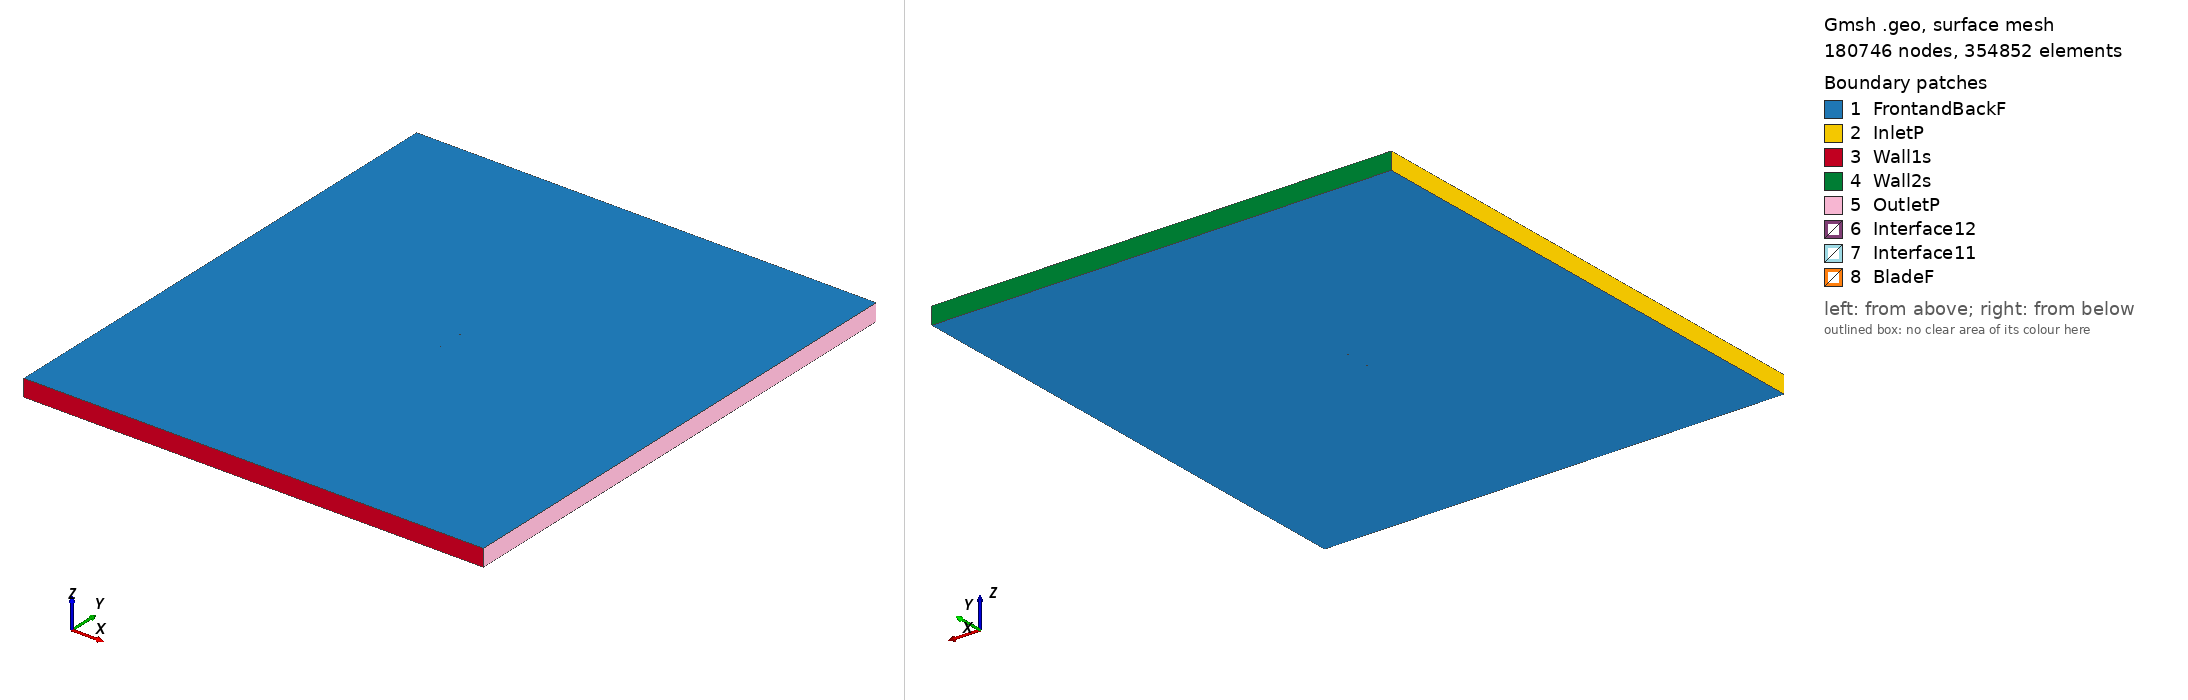

Gmsh geometry script, surface-meshed: 180746 nodes, 354852 surface elements. Boundary patches (legend numbers): 1 FrontandBackF, 2 InletP, 3 Wall1s, 4 Wall2s, 5 OutletP, 6 Interface12, 7 Interface11, 8 BladeF. Left view from above one corner, right view from below the opposite corner. Legend entries are the model's physical surfaces. The drawing asked Gmsh for element sizes between 1% and 20% of the model's largest extent; the script's own settings can give other sizes.

=== ms313_tsr2_4.7828_aoa_2.3418.geo (drawn) ===
SetFactory("OpenCASCADE");

Point(1) = {0.074902, 0.736919, 0, 1.0};
Point(2) = {0.072409, 0.736514, 0, 1.0};
Point(3) = {0.068497, 0.735877, 0, 1.0};
Point(4) = {0.064585, 0.735239, 0, 1.0};
Point(5) = {0.060674, 0.734607, 0, 1.0};
Point(6) = {0.056763, 0.733977, 0, 1.0};
Point(7) = {0.052852, 0.733355, 0, 1.0};
Point(8) = {0.048942, 0.732755, 0, 1.0};
Point(9) = {0.045033, 0.732181, 0, 1.0};
Point(10) = {0.041125, 0.731639, 0, 1.0};
Point(11) = {0.037219, 0.731132, 0, 1.0};
Point(12) = {0.033314, 0.730664, 0, 1.0};
Point(13) = {0.029412, 0.730242, 0, 1.0};
Point(14) = {0.025511, 0.729871, 0, 1.0};
Point(15) = {0.021613, 0.729555, 0, 1.0};
Point(16) = {0.017717, 0.729299, 0, 1.0};
Point(17) = {0.013823, 0.729101, 0, 1.0};
Point(18) = {0.009932, 0.728959, 0, 1.0};
Point(19) = {0.006043, 0.728870, 0, 1.0};
Point(20) = {0.002156, 0.728829, 0, 1.0};
Point(21) = {-0.001730, 0.728831, 0, 1.0};
Point(22) = {-0.005614, 0.728872, 0, 1.0};
Point(23) = {-0.009496, 0.728952, 0, 1.0};
Point(24) = {-0.013377, 0.729069, 0, 1.0};
Point(25) = {-0.017256, 0.729223, 0, 1.0};
Point(26) = {-0.021133, 0.729413, 0, 1.0};
Point(27) = {-0.025010, 0.729641, 0, 1.0};
Point(28) = {-0.028884, 0.729906, 0, 1.0};
Point(29) = {-0.032757, 0.730213, 0, 1.0};
Point(30) = {-0.036628, 0.730567, 0, 1.0};
Point(31) = {-0.040497, 0.730970, 0, 1.0};
Point(32) = {-0.044364, 0.731427, 0, 1.0};
Point(33) = {-0.048228, 0.731945, 0, 1.0};
Point(34) = {-0.052090, 0.732534, 0, 1.0};
Point(35) = {-0.055947, 0.733217, 0, 1.0};
Point(36) = {-0.059800, 0.734027, 0, 1.0};
Point(37) = {-0.063644, 0.735030, 0, 1.0};
Point(38) = {-0.067474, 0.736389, 0, 1.0};
Point(39) = {-0.069378, 0.737331, 0, 1.0};
Point(40) = {-0.071271, 0.738562, 0, 1.0};
Point(41) = {-0.073146, 0.740218, 0, 1.0};
Point(42) = {-0.074251, 0.741688, 0, 1.0};
Point(43) = {-0.074681, 0.742583, 0, 1.0};
Point(44) = {-0.074937, 0.743913, 0, 1.0};
Point(45) = {-0.074581, 0.745026, 0, 1.0};
Point(46) = {-0.074092, 0.745582, 0, 1.0};
Point(47) = {-0.072895, 0.746352, 0, 1.0};
Point(48) = {-0.070921, 0.747102, 0, 1.0};
Point(49) = {-0.068958, 0.747614, 0, 1.0};
Point(50) = {-0.066999, 0.748008, 0, 1.0};
Point(51) = {-0.063089, 0.748598, 0, 1.0};
Point(52) = {-0.059186, 0.749029, 0, 1.0};
Point(53) = {-0.055287, 0.749355, 0, 1.0};
Point(54) = {-0.051392, 0.749602, 0, 1.0};
Point(55) = {-0.047499, 0.749782, 0, 1.0};
Point(56) = {-0.043608, 0.749904, 0, 1.0};
Point(57) = {-0.039720, 0.749974, 0, 1.0};
Point(58) = {-0.035834, 0.750000, 0, 1.0};
Point(59) = {-0.031949, 0.749987, 0, 1.0};
Point(60) = {-0.028065, 0.749940, 0, 1.0};
Point(61) = {-0.024183, 0.749861, 0, 1.0};
Point(62) = {-0.020302, 0.749752, 0, 1.0};
Point(63) = {-0.016422, 0.749608, 0, 1.0};
Point(64) = {-0.012544, 0.749428, 0, 1.0};
Point(65) = {-0.008668, 0.749206, 0, 1.0};
Point(66) = {-0.004793, 0.748939, 0, 1.0};
Point(67) = {-0.000920, 0.748625, 0, 1.0};
Point(68) = {0.002950, 0.748265, 0, 1.0};
Point(69) = {0.006819, 0.747859, 0, 1.0};
Point(70) = {0.010686, 0.747406, 0, 1.0};
Point(71) = {0.014551, 0.746905, 0, 1.0};
Point(72) = {0.018414, 0.746352, 0, 1.0};
Point(73) = {0.022275, 0.745752, 0, 1.0};
Point(74) = {0.026134, 0.745110, 0, 1.0};
Point(75) = {0.029992, 0.744438, 0, 1.0};
Point(76) = {0.033850, 0.743747, 0, 1.0};
Point(77) = {0.037706, 0.743045, 0, 1.0};
Point(78) = {0.041563, 0.742343, 0, 1.0};
Point(79) = {0.045420, 0.741652, 0, 1.0};
Point(80) = {0.049279, 0.740988, 0, 1.0};
Point(81) = {0.053139, 0.740366, 0, 1.0};
Point(82) = {0.057001, 0.739803, 0, 1.0};
Point(83) = {0.060866, 0.739310, 0, 1.0};
Point(84) = {0.064735, 0.738903, 0, 1.0};
Point(85) = {0.068608, 0.738601, 0, 1.0};
Point(86) = {0.072487, 0.738429, 0, 1.0};
Point(87) = {0.074963, 0.738401, 0, 1.0};
Point(88) = {-0.074902, -0.736919, 0, 1.0};
Point(89) = {-0.072409, -0.736514, 0, 1.0};
Point(90) = {-0.068497, -0.735877, 0, 1.0};
Point(91) = {-0.064585, -0.735239, 0, 1.0};
Point(92) = {-0.060674, -0.734607, 0, 1.0};
Point(93) = {-0.056763, -0.733977, 0, 1.0};
Point(94) = {-0.052852, -0.733355, 0, 1.0};
Point(95) = {-0.048942, -0.732755, 0, 1.0};
Point(96) = {-0.045033, -0.732181, 0, 1.0};
Point(97) = {-0.041125, -0.731639, 0, 1.0};
Point(98) = {-0.037219, -0.731132, 0, 1.0};
Point(99) = {-0.033314, -0.730664, 0, 1.0};
Point(100) = {-0.029412, -0.730242, 0, 1.0};
Point(101) = {-0.025511, -0.729871, 0, 1.0};
Point(102) = {-0.021613, -0.729555, 0, 1.0};
Point(103) = {-0.017717, -0.729299, 0, 1.0};
Point(104) = {-0.013823, -0.729101, 0, 1.0};
Point(105) = {-0.009932, -0.728959, 0, 1.0};
Point(106) = {-0.006043, -0.728870, 0, 1.0};
Point(107) = {-0.002156, -0.728829, 0, 1.0};
Point(108) = {0.001730, -0.728831, 0, 1.0};
Point(109) = {0.005614, -0.728872, 0, 1.0};
Point(110) = {0.009496, -0.728952, 0, 1.0};
Point(111) = {0.013377, -0.729069, 0, 1.0};
Point(112) = {0.017256, -0.729223, 0, 1.0};
Point(113) = {0.021133, -0.729413, 0, 1.0};
Point(114) = {0.025010, -0.729641, 0, 1.0};
Point(115) = {0.028884, -0.729906, 0, 1.0};
Point(116) = {0.032757, -0.730213, 0, 1.0};
Point(117) = {0.036628, -0.730567, 0, 1.0};
Point(118) = {0.040497, -0.730970, 0, 1.0};
Point(119) = {0.044364, -0.731427, 0, 1.0};
Point(120) = {0.048228, -0.731945, 0, 1.0};
Point(121) = {0.052090, -0.732534, 0, 1.0};
Point(122) = {0.055947, -0.733217, 0, 1.0};
Point(123) = {0.059800, -0.734027, 0, 1.0};
Point(124) = {0.063644, -0.735030, 0, 1.0};
Point(125) = {0.067474, -0.736389, 0, 1.0};
Point(126) = {0.069378, -0.737331, 0, 1.0};
Point(127) = {0.071271, -0.738562, 0, 1.0};
Point(128) = {0.073146, -0.740218, 0, 1.0};
Point(129) = {0.074251, -0.741688, 0, 1.0};
Point(130) = {0.074681, -0.742583, 0, 1.0};
Point(131) = {0.074937, -0.743913, 0, 1.0};
Point(132) = {0.074581, -0.745026, 0, 1.0};
Point(133) = {0.074092, -0.745582, 0, 1.0};
Point(134) = {0.072895, -0.746352, 0, 1.0};
Point(135) = {0.070921, -0.747102, 0, 1.0};
Point(136) = {0.068958, -0.747614, 0, 1.0};
Point(137) = {0.066999, -0.748008, 0, 1.0};
Point(138) = {0.063089, -0.748598, 0, 1.0};
Point(139) = {0.059186, -0.749029, 0, 1.0};
Point(140) = {0.055287, -0.749355, 0, 1.0};
Point(141) = {0.051392, -0.749602, 0, 1.0};
Point(142) = {0.047499, -0.749782, 0, 1.0};
Point(143) = {0.043608, -0.749904, 0, 1.0};
Point(144) = {0.039720, -0.749974, 0, 1.0};
Point(145) = {0.035834, -0.750000, 0, 1.0};
Point(146) = {0.031949, -0.749987, 0, 1.0};
Point(147) = {0.028065, -0.749940, 0, 1.0};
Point(148) = {0.024183, -0.749861, 0, 1.0};
Point(149) = {0.020302, -0.749752, 0, 1.0};
Point(150) = {0.016422, -0.749608, 0, 1.0};
Point(151) = {0.012544, -0.749428, 0, 1.0};
Point(152) = {0.008668, -0.749206, 0, 1.0};
Point(153) = {0.004793, -0.748939, 0, 1.0};
Point(154) = {0.000920, -0.748625, 0, 1.0};
Point(155) = {-0.002950, -0.748265, 0, 1.0};
Point(156) = {-0.006819, -0.747859, 0, 1.0};
Point(157) = {-0.010686, -0.747406, 0, 1.0};
Point(158) = {-0.014551, -0.746905, 0, 1.0};
Point(159) = {-0.018414, -0.746352, 0, 1.0};
Point(160) = {-0.022275, -0.745752, 0, 1.0};
Point(161) = {-0.026134, -0.745110, 0, 1.0};
Point(162) = {-0.029992, -0.744438, 0, 1.0};
Point(163) = {-0.033850, -0.743747, 0, 1.0};
Point(164) = {-0.037706, -0.743045, 0, 1.0};
Point(165) = {-0.041563, -0.742343, 0, 1.0};
Point(166) = {-0.045420, -0.741652, 0, 1.0};
Point(167) = {-0.049279, -0.740988, 0, 1.0};
Point(168) = {-0.053139, -0.740366, 0, 1.0};
Point(169) = {-0.057001, -0.739803, 0, 1.0};
Point(170) = {-0.060866, -0.739310, 0, 1.0};
Point(171) = {-0.064735, -0.738903, 0, 1.0};
Point(172) = {-0.068608, -0.738601, 0, 1.0};
Point(173) = {-0.072487, -0.738429, 0, 1.0};
Point(174) = {-0.074963, -0.738401, 0, 1.0};

// Lines: first blade (splines 1-4)
Spline(1) = {1:29};
Spline(2) = {29:58};
Spline(3) = {58:87};
Spline(4) = {87,1};

// Lines: second blade (splines 5-8)
Spline(5) = {88:116};
Spline(6) = {116:145};
Spline(7) = {145:174};
Spline(8) = {174,88};

// Outer domain (points 20001-4 and lines)
Point(175) = {-13.50000000, -15.00000000, 0, 1.0};
Point(176) = {-13.50000000, 15.00000000, 0, 1.0};
Point(177) = {13.50000000, 15.00000000, 0, 1.0};
Point(178) = {13.50000000, -15.00000000, 0, 1.0};
Line(11) = {175, 176};
Line(12) = {176, 177};
Line(13) = {177, 178};
Line(14) = {175, 178};

// Interface (between moving and stationary domain) (circles)
Circle(9) = {0, 0, 0, 0.80000000, 0, 2*Pi};
Circle(10) = {0, 0, 0, 0.80000000, 0, 2*Pi};

// Loops collect Lines/Splines/etc (blade1, blade2, domain, first circle)
Line Loop(1) = {1:4};
Line Loop(2) = {5:8};
Line Loop(3) = {11,12,13,-14};
Line Loop(4) = {9};

// BooleanDifference cuts out the circle/interface from the domain
Plane Surface(1) = {3};
Plane Surface(2) = {4};
BooleanDifference{ Surface{1}; Delete;}{ Surface{2}; Delete;}

// This one cuts out the blades from the inner circle/interface
Line Loop(6) = {10};
Plane Surface(5) = {6};
Plane Surface(6) = {1};
Plane Surface(7) = {2};
BooleanDifference{ Surface{5}; Delete;}{ Surface{6,7}; Delete;}

// extrude to 3rd dimension
Extrude {0, 0, 1} {Surface{1}; Surface{5}; Layers{1}; Recombine;}

// Physical Surfaces are the named boundaries (patches)
Physical Surface("Interface11") = {12};
Physical Surface("Interface12") = {10};

// sides of domain
Physical Surface("InletP") = {6};
Physical Surface("OutletP") = {9};

// top and bottom of domain
Physical Surface("Wall1s") = {7};
Physical Surface("Wall2s") = {8};

// Check FrontandBackF by ensuring there is nothing in the 3rd dimension
Physical Surface("FrontandBackF") = {1,11,5,21};
Physical Surface("BladeF") = {13:20};
Physical Volume("Turbine") = {2};
Physical Volume("Farfield") = {1};

// settings for airfoil boundary layer
Field[1] = BoundaryLayer;
Field[1].EdgesList = {1:8};
Field[1].hwall_n = 1e-3;
Field[1].thickness = 1.5e-2;
Field[1].ratio = 1.05;
Field[1].Quads = 1;
BoundaryLayer Field = 1;

// control points for mesh (blade and interface)
// floor((arc length / 1.5mm)/ 6) -> Transfinite Line
Transfinite Line {1,2,3,5,6,7} = 34 Using Progression 1;
Transfinite Line {4,8} = 2 Using Progression 1;
Transfinite Line {9, 15} = 800 Using Progression 1;

// For more information on gmsh syntax, visit http://gmsh.info/doc/texinfo/gmsh.html
